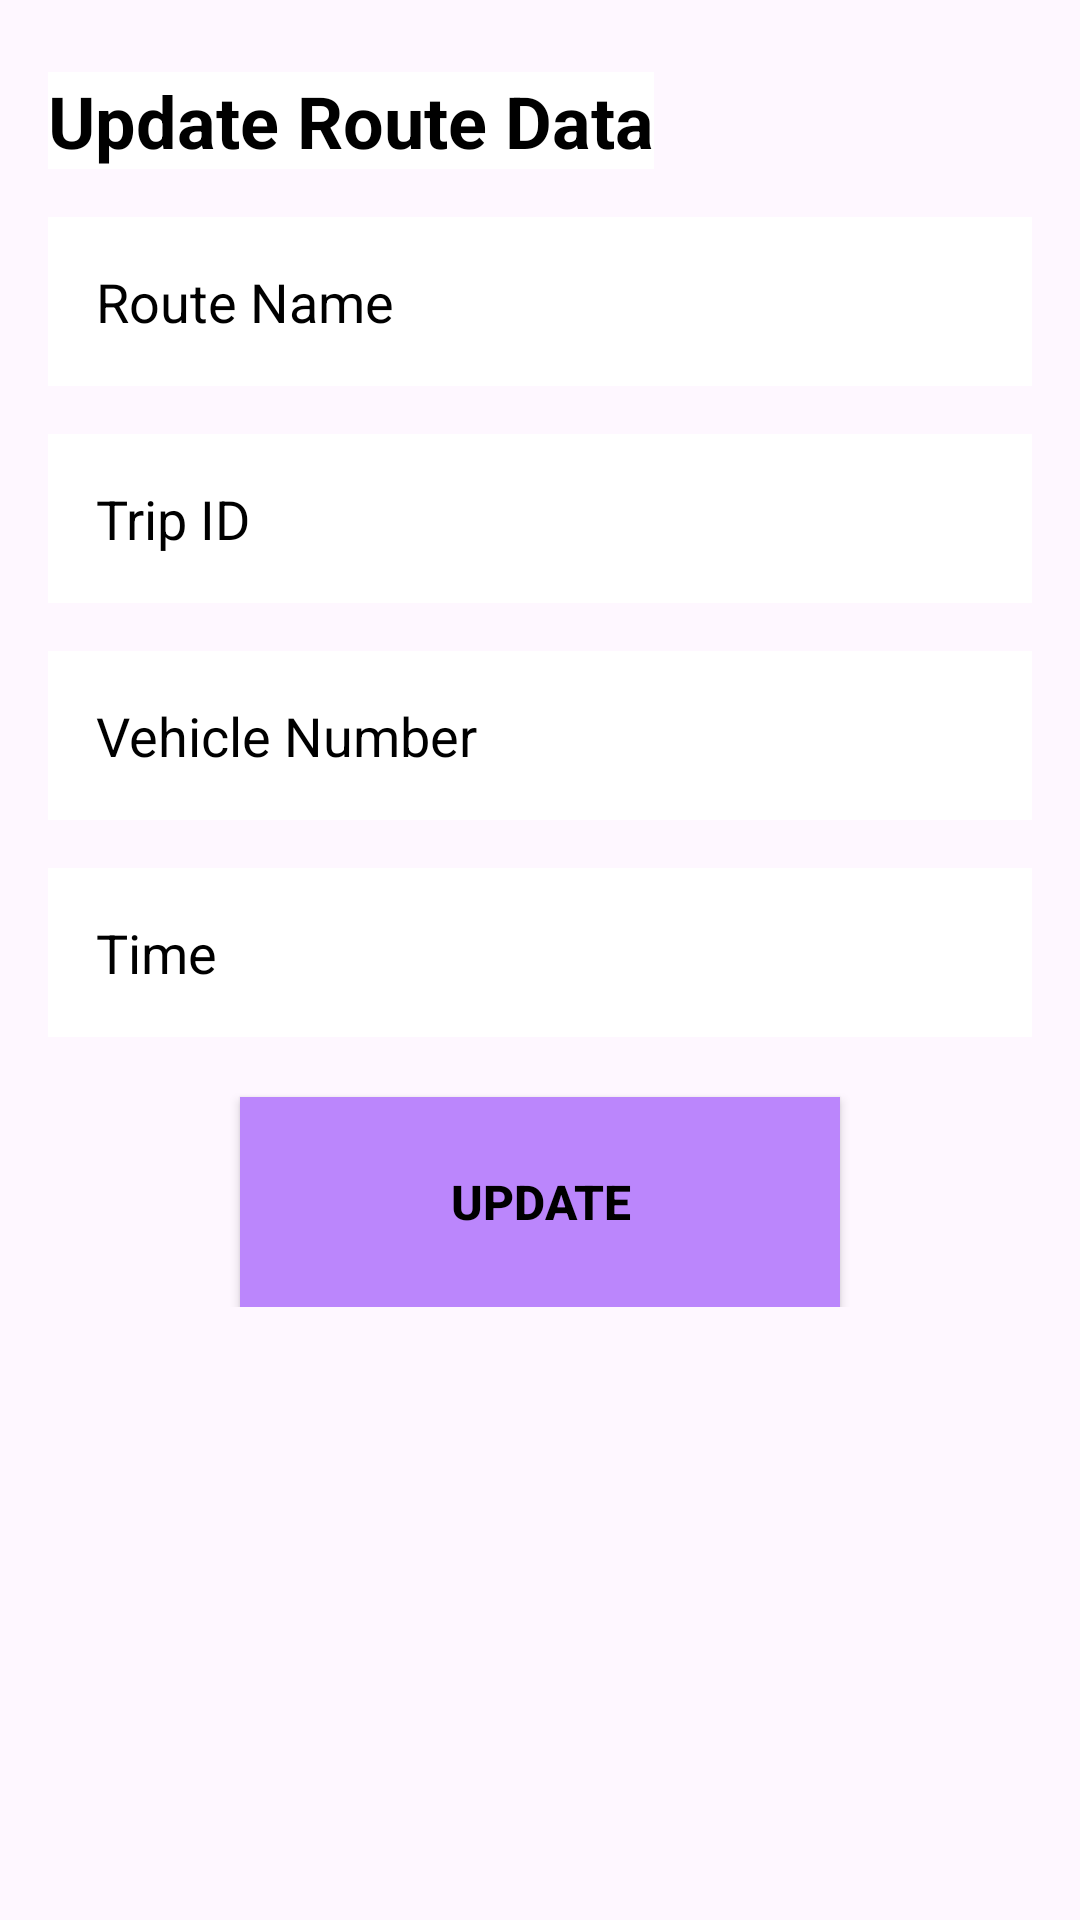

Layout XML and referenced resources for this Android screen:
<!-- AndroidManifest.xml: application theme Theme.SchoolLink2 -->
<!-- res/layout/activity_update_route.xml -->
<?xml version="1.0" encoding="utf-8"?>
<ScrollView xmlns:android="http://schemas.android.com/apk/res/android"
    xmlns:app="http://schemas.android.com/apk/res-auto"
    xmlns:tools="http://schemas.android.com/tools"
    android:layout_width="match_parent"
    android:layout_height="match_parent"
    android:background="@drawable/pagebkg"
    tools:context=".route.UpdateRoute">

    <androidx.constraintlayout.widget.ConstraintLayout
        android:layout_width="match_parent"
        android:layout_height="wrap_content">

        <TextView
            android:id="@+id/tv_update_new_route"
            android:layout_width="wrap_content"
            android:layout_height="wrap_content"
            android:text="Update Route Data"
            android:textSize="24sp"
            android:textStyle="bold"
            android:textColor="@color/black"
            android:layout_marginTop="24dp"
            android:layout_marginStart="16dp"
            android:background="@color/white"
            app:layout_constraintStart_toStartOf="parent"
            app:layout_constraintTop_toTopOf="parent" />

        <EditText
            android:id="@+id/update_route_name"
            android:layout_width="0dp"
            android:layout_height="wrap_content"
            android:layout_marginTop="16dp"
            android:background="@color/white"
            android:hint="Route Name"
            android:textColorHint="@color/black"
            android:textColor="@color/black"
            android:padding="16dp"
            android:layout_marginStart="16dp"
            android:layout_marginEnd="16dp"
            android:backgroundTint="@color/white"
            app:layout_constraintStart_toStartOf="parent"
            app:layout_constraintEnd_toEndOf="parent"
            app:layout_constraintTop_toBottomOf="@+id/tv_update_new_route" />

        <EditText
            android:id="@+id/update_trip_id"
            android:layout_width="0dp"
            android:layout_height="wrap_content"
            android:layout_marginTop="16dp"
            android:background="@color/white"
            android:hint="Trip ID"
            android:textColorHint="@color/black"
            android:textColor="@color/black"
            android:padding="16dp"
            android:layout_marginStart="16dp"
            android:layout_marginEnd="16dp"
            android:backgroundTint="@color/white"
            app:layout_constraintStart_toStartOf="parent"
            app:layout_constraintEnd_toEndOf="parent"
            app:layout_constraintTop_toBottomOf="@+id/update_route_name" />

        <EditText
            android:id="@+id/update_vehicle_no"
            android:layout_width="0dp"
            android:layout_height="wrap_content"
            android:layout_marginTop="16dp"
            android:background="@color/white"
            android:hint="Vehicle Number"
            android:textColorHint="@color/black"
            android:textColor="@color/black"
            android:padding="16dp"
            android:layout_marginStart="16dp"
            android:layout_marginEnd="16dp"
            android:backgroundTint="@color/white"
            app:layout_constraintStart_toStartOf="parent"
            app:layout_constraintEnd_toEndOf="parent"
            app:layout_constraintTop_toBottomOf="@+id/update_trip_id" />

        <EditText
            android:id="@+id/update_time"
            android:layout_width="0dp"
            android:layout_height="wrap_content"
            android:layout_marginTop="16dp"
            android:background="@color/white"
            android:hint="Time"
            android:textColorHint="@color/black"
            android:textColor="@color/black"
            android:padding="16dp"
            android:layout_marginStart="16dp"
            android:layout_marginEnd="16dp"
            android:backgroundTint="@color/white"
            app:layout_constraintStart_toStartOf="parent"
            app:layout_constraintEnd_toEndOf="parent"
            app:layout_constraintTop_toBottomOf="@+id/update_vehicle_no" />

        <Button
            android:id="@+id/updateButton"
            android:layout_width="200dp"
            android:layout_height="70dp"
            android:layout_marginTop="20dp"
            android:background="@color/purple_200"
            android:text="Update"
            android:textSize="16dp"
            android:textStyle="bold"
            android:textColor="@color/black"
            android:padding="16dp"
            android:layout_marginStart="16dp"
            android:layout_marginEnd="16dp"
            android:backgroundTint="@color/purple_200"
            app:layout_constraintStart_toStartOf="parent"
            app:layout_constraintEnd_toEndOf="parent"
            app:layout_constraintTop_toBottomOf="@+id/update_time" />

    </androidx.constraintlayout.widget.ConstraintLayout>

</ScrollView>
<!-- resources referenced by this layout -->
<resources>
  <color name="black">#FF000000</color>
  <color name="purple_200">#FFBB86FC</color>
  <color name="white">#FFFFFF</color>
  <style name="Theme.SchoolLink2" parent="Base.Theme.SchoolLink2" />
  <style name="Base.Theme.SchoolLink2" parent="Theme.Material3.DayNight.NoActionBar">
          
          
          <item name="colorPrimary">@color/colorPrimary</item>
          <item name="colorPrimaryVariant">@color/colorPrimary</item>
          <item name="colorOnPrimary">@color/white</item>
          
          <item name="colorSecondary">@color/teal_200</item>
          <item name="colorSecondaryVariant">@color/teal_700</item>
          <item name="colorOnSecondary">@color/black</item>
          
          <item name="android:statusBarColor">?attr/colorPrimaryVariant</item>
  
          <item name="android:windowAnimationStyle">@style/CustomActivityAnimation</item>
  
          
      </style>
  <color name="colorPrimary">#8692f7</color>
  <color name="teal_200">#FF03DAC5</color>
  <color name="teal_700">#FF018786</color>
  <style name="CustomActivityAnimation" parent="@android:style/Animation.Activity">
          <item name="android:activityOpenEnterAnimation">@anim/slide_in_right</item>
          <item name="android:activityOpenExitAnimation">@anim/slide_out_left</item>
      </style>
</resources>
